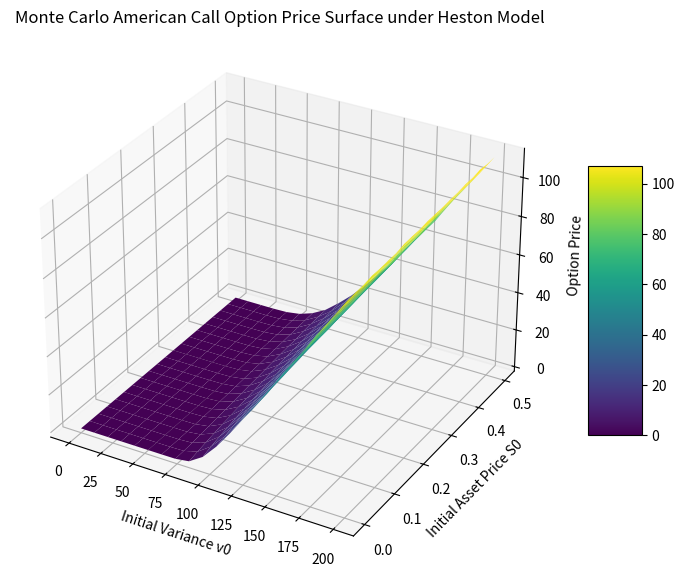

This chart was generated by the following Python code:
import numpy as np
import matplotlib.pyplot as plt
from mpl_toolkits.mplot3d import Axes3D
from matplotlib import cm

# simulate Heston paths using full-truncation Euler
def simulate_heston_paths(S0, v0, r, kappa, theta, sigma, rho, T, n_steps, n_paths, seed=None):
    if seed is not None:
        np.random.seed(seed)
    
    dt = T / n_steps
    S_paths = np.zeros((n_paths, n_steps + 1))
    v_paths = np.zeros((n_paths, n_steps + 1))
    S_paths[:, 0] = S0
    v_paths[:, 0] = v0
    
    for t in range(1, n_steps + 1):
        Z1 = np.random.normal(size=n_paths)
        Z2 = np.random.normal(size=n_paths)
        # generate correlated brownian motions
        dW_S = np.sqrt(dt) * Z1
        dW_v = np.sqrt(dt) * (rho * Z1 + np.sqrt(1 - rho**2) * Z2)
        
        # update variance using full truncation (non-negative only)
        v_prev = v_paths[:, t - 1]
        v_paths[:, t] = v_prev + kappa * (theta - np.maximum(v_prev, 0)) * dt \
                        + sigma * np.sqrt(np.maximum(v_prev, 0)) * dW_v
        v_paths[:, t] = np.maximum(v_paths[:, t], 0)
        
        # update asset price using log-Euler
        S_prev = S_paths[:, t - 1]
        S_paths[:, t] = S_prev * np.exp((r - 0.5 * np.maximum(v_prev, 0)) * dt \
                                        + np.sqrt(np.maximum(v_prev, 0)) * dW_S)
    
    return S_paths, v_paths

# price American call
def american_call_price(S_paths, r, K, T):
    n_paths, n_steps_plus_one = S_paths.shape
    n_steps = n_steps_plus_one - 1
    dt = T / n_steps
    
    # initial cashflow = payoff at maturity
    cashflow = np.maximum(S_paths[:, -1] - K, 0)
    exercise_time = np.full(n_paths, n_steps)  # init with final step (no early exercise)
    
    # backward loop through time steps
    for t in range(n_steps - 1, 0, -1):
        discounted_cf = cashflow * np.exp(-r * dt)
        in_the_money = np.where((S_paths[:, t] > K) & (exercise_time == n_steps))[0]
        if len(in_the_money) == 0:
            continue
        
        # regression: fit continuation value
        immediate_payoff = np.maximum(S_paths[in_the_money, t] - K, 0)
        X = np.vstack([np.ones(len(in_the_money)),
                       S_paths[in_the_money, t],
                       S_paths[in_the_money, t]**2]).T
        Y = discounted_cf[in_the_money]
        coeff, _, _, _ = np.linalg.lstsq(X, Y, rcond=None)
        continuation_value = X.dot(coeff)
        
        # compare payoff vs continuation; update if early exercise optimal
        exercise = in_the_money[immediate_payoff >= continuation_value]
        if len(exercise) > 0:
            cashflow[exercise] = immediate_payoff[np.isin(in_the_money, exercise)]
            exercise_time[exercise] = t
    
    discounts = np.exp(-r * exercise_time * dt)
    price = np.mean(cashflow * discounts)
    return price, exercise_time

# wrapper: simulate + price American call under Heston
def american_call_price_mc(S0, v0, r, kappa, theta, sigma, rho, T, K, n_steps, n_paths, seed=None):
    S_paths, _ = simulate_heston_paths(S0, v0, r, kappa, theta, sigma, rho, T, n_steps, n_paths, seed)
    price, _ = american_call_price(S_paths, r, K, T)
    return price

# build price surface over S0 and v0 grid
S_max = 200.0
v_max = 0.5
n_S = 20
n_v = 20

S_grid = np.linspace(0, S_max, n_S)
v_grid = np.linspace(0, v_max, n_v)

# model params
T = 1.0
K = 100.0
r = 0.05
kappa = 2.0
theta = 0.04
sigma = 0.3
rho = -0.7

# monte carlo params
n_steps = 100
n_paths = 1000
seed = 50

# loop over S0, v0 grid and compute prices
price_surface = np.zeros((n_S, n_v))
total_points = n_S * n_v
counter = 0

for i, S0 in enumerate(S_grid):
    for j, v0 in enumerate(v_grid):
        price = american_call_price_mc(S0, v0, r, kappa, theta, sigma, rho, T, K, n_steps, n_paths, seed)
        price_surface[i, j] = price
        counter += 1
        if counter % 100 == 0:
            print(f"progress: {counter}/{total_points} grid points processed")

print("monte carlo simulation complete.")

# plot 3D price surface
S_mesh, v_mesh = np.meshgrid(S_grid, v_grid, indexing='ij')
fig = plt.figure(figsize=(10, 7))
ax = fig.add_subplot(111, projection='3d')
surf = ax.plot_surface(S_mesh, v_mesh, price_surface, cmap=cm.viridis, edgecolor='none')
ax.set_xlabel('Initial Variance v0')
ax.set_ylabel('Initial Asset Price S0')
ax.set_zlabel('Option Price')
ax.set_title('Monte Carlo American Call Option Price Surface under Heston Model')
fig.colorbar(surf, shrink=0.5, aspect=5)
plt.show()
